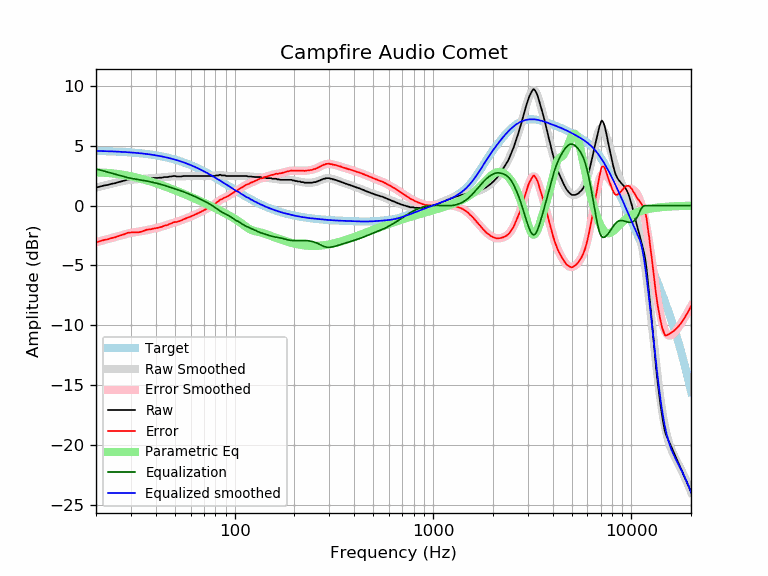

Values plotted in this chart, from the file beside it:
frequency, raw, error, smoothed, error_smoothed, equalization, parametric_eq, equalized_raw, equalized_smoothed, target
20, 1.51, -3.06, 1.50, -3.06, 3.06, 2.77, 4.57, 4.57, 4.57
21, 1.59, -2.97, 1.59, -2.97, 2.97, 2.76, 4.56, 4.56, 4.56
22, 1.68, -2.87, 1.68, -2.87, 2.87, 2.75, 4.55, 4.55, 4.55
23, 1.73, -2.81, 1.76, -2.78, 2.78, 2.72, 4.51, 4.54, 4.54
24, 1.82, -2.71, 1.83, -2.70, 2.70, 2.70, 4.52, 4.53, 4.53
25, 1.87, -2.64, 1.90, -2.61, 2.61, 2.66, 4.48, 4.51, 4.51
26, 1.96, -2.54, 1.97, -2.53, 2.53, 2.63, 4.49, 4.50, 4.50
27, 2.03, -2.46, 2.03, -2.46, 2.46, 2.59, 4.49, 4.49, 4.49
28, 2.10, -2.37, 2.08, -2.39, 2.39, 2.54, 4.49, 4.47, 4.47
29, 2.19, -2.26, 2.12, -2.33, 2.33, 2.49, 4.52, 4.45, 4.45
30, 2.19, -2.25, 2.16, -2.28, 2.28, 2.44, 4.47, 4.44, 4.44
31, 2.19, -2.23, 2.18, -2.24, 2.24, 2.39, 4.43, 4.42, 4.42
32, 2.17, -2.23, 2.20, -2.20, 2.20, 2.34, 4.37, 4.40, 4.40
33, 2.15, -2.23, 2.21, -2.16, 2.16, 2.28, 4.31, 4.38, 4.38
34, 2.19, -2.16, 2.23, -2.13, 2.13, 2.22, 4.32, 4.36, 4.36
35, 2.24, -2.09, 2.24, -2.09, 2.09, 2.17, 4.33, 4.33, 4.33
36, 2.29, -2.02, 2.26, -2.05, 2.05, 2.11, 4.34, 4.31, 4.31
37, 2.29, -1.99, 2.27, -2.01, 2.01, 2.05, 4.30, 4.28, 4.28
38, 2.29, -1.96, 2.29, -1.97, 1.97, 1.99, 4.26, 4.25, 4.25
39, 2.31, -1.92, 2.30, -1.93, 1.93, 1.93, 4.24, 4.23, 4.23
40, 2.31, -1.89, 2.31, -1.88, 1.88, 1.87, 4.20, 4.20, 4.20
41, 2.31, -1.86, 2.33, -1.84, 1.84, 1.81, 4.15, 4.17, 4.17
42, 2.33, -1.80, 2.34, -1.80, 1.80, 1.75, 4.13, 4.14, 4.14
43, 2.33, -1.77, 2.35, -1.75, 1.75, 1.69, 4.08, 4.10, 4.10
44, 2.38, -1.69, 2.37, -1.70, 1.70, 1.63, 4.08, 4.07, 4.07
45, 2.38, -1.65, 2.39, -1.65, 1.65, 1.57, 4.03, 4.03, 4.03
46, 2.38, -1.62, 2.40, -1.60, 1.60, 1.51, 3.98, 4.00, 4.00
47, 2.43, -1.53, 2.42, -1.54, 1.54, 1.46, 3.97, 3.96, 3.96
48, 2.43, -1.49, 2.43, -1.49, 1.49, 1.40, 3.92, 3.92, 3.92
49, 2.47, -1.41, 2.44, -1.44, 1.44, 1.34, 3.91, 3.88, 3.88
50, 2.47, -1.37, 2.44, -1.40, 1.40, 1.28, 3.87, 3.84, 3.84
51, 2.43, -1.37, 2.45, -1.35, 1.35, 1.23, 3.78, 3.80, 3.80
52, 2.43, -1.33, 2.45, -1.31, 1.31, 1.17, 3.74, 3.76, 3.76
53, 2.43, -1.28, 2.45, -1.26, 1.26, 1.11, 3.69, 3.71, 3.71
54, 2.43, -1.24, 2.45, -1.21, 1.21, 1.06, 3.65, 3.67, 3.67
55, 2.47, -1.15, 2.46, -1.17, 1.17, 1.00, 3.64, 3.62, 3.62
56, 2.47, -1.11, 2.46, -1.12, 1.12, 0.95, 3.59, 3.58, 3.58
57, 2.47, -1.06, 2.46, -1.06, 1.06, 0.89, 3.54, 3.53, 3.53
58, 2.47, -1.01, 2.47, -1.01, 1.01, 0.84, 3.48, 3.48, 3.48
59, 2.47, -0.96, 2.47, -0.96, 0.96, 0.79, 3.43, 3.43, 3.43
60, 2.47, -0.91, 2.47, -0.91, 0.91, 0.74, 3.38, 3.38, 3.38
61, 2.47, -0.86, 2.47, -0.86, 0.86, 0.68, 3.33, 3.33, 3.33
62, 2.47, -0.81, 2.47, -0.81, 0.81, 0.63, 3.28, 3.28, 3.28
63, 2.47, -0.76, 2.47, -0.76, 0.76, 0.58, 3.23, 3.23, 3.23
64, 2.47, -0.71, 2.47, -0.71, 0.71, 0.53, 3.18, 3.18, 3.18
65, 2.47, -0.66, 2.47, -0.66, 0.66, 0.48, 3.13, 3.13, 3.13
66, 2.47, -0.60, 2.47, -0.60, 0.60, 0.43, 3.07, 3.07, 3.07
67, 2.47, -0.55, 2.47, -0.55, 0.55, 0.38, 3.02, 3.02, 3.02
68, 2.47, -0.50, 2.47, -0.50, 0.50, 0.33, 2.97, 2.97, 2.97
69, 2.47, -0.44, 2.47, -0.44, 0.44, 0.28, 2.92, 2.92, 2.92
70, 2.47, -0.39, 2.47, -0.39, 0.39, 0.24, 2.86, 2.86, 2.86
71, 2.47, -0.34, 2.47, -0.34, 0.34, 0.19, 2.81, 2.81, 2.81
72, 2.47, -0.28, 2.47, -0.28, 0.28, 0.14, 2.76, 2.75, 2.75
73, 2.47, -0.23, 2.47, -0.23, 0.23, 0.09, 2.70, 2.70, 2.70
74, 2.47, -0.17, 2.47, -0.18, 0.18, 0.05, 2.65, 2.64, 2.64
75, 2.47, -0.12, 2.47, -0.12, 0.12, 0.00, 2.59, 2.59, 2.59
76, 2.47, -0.07, 2.47, -0.07, 0.07, -0.05, 2.54, 2.54, 2.54
77, 2.47, -0.01, 2.47, -0.01, 0.01, -0.09, 2.48, 2.48, 2.48
78, 2.47, 0.04, 2.48, 0.05, -0.05, -0.14, 2.42, 2.43, 2.43
79, 2.47, 0.10, 2.49, 0.12, -0.12, -0.18, 2.35, 2.37, 2.37
... 553 more rows
